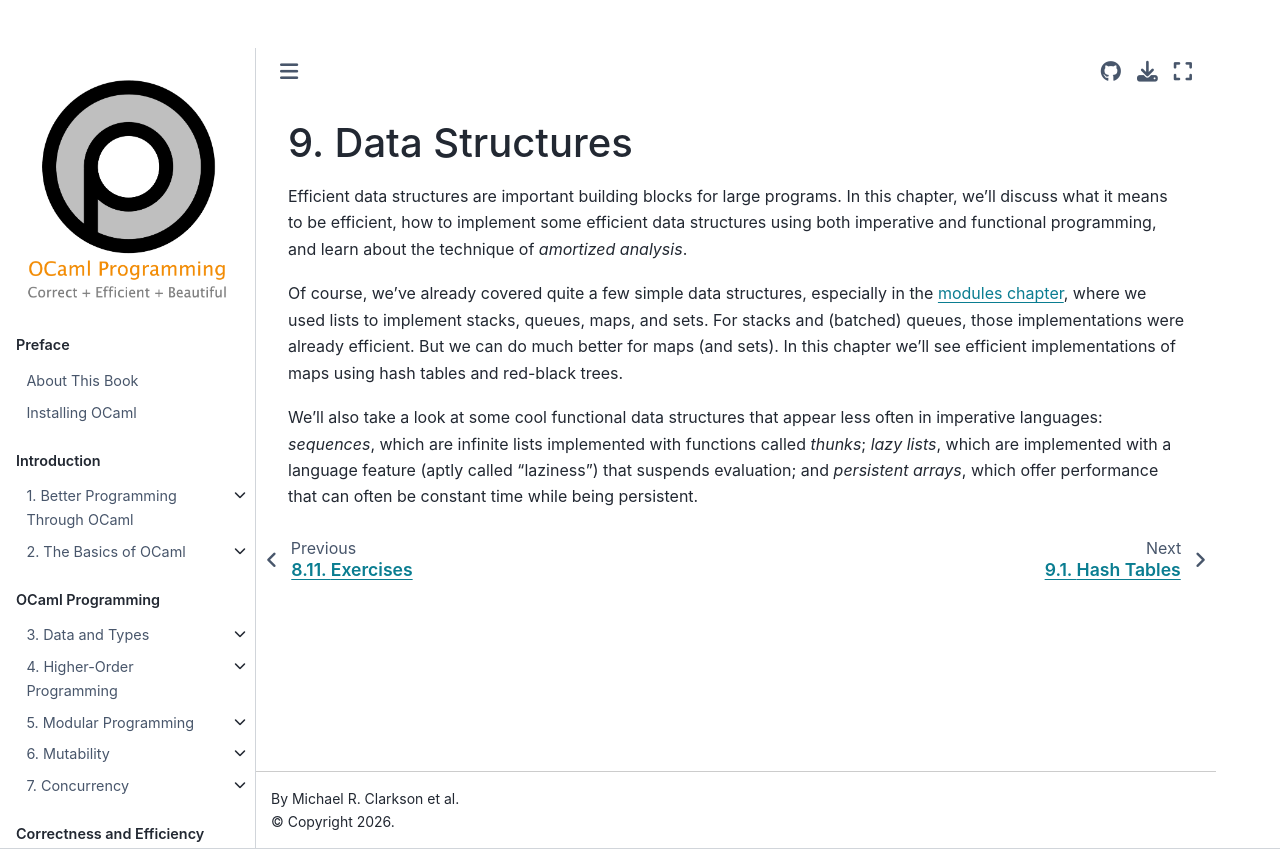

repository: cs3110/textbook · page: chapters/ds/intro.html · generator: jekyll

# Data Structures

Efficient data structures are important building blocks for large programs.
In this chapter, we'll discuss what it means to be efficient, how to
implement some efficient data structures using both imperative and
functional programming, and learn about the technique of *amortized analysis*.

Of course, we've already covered quite a few simple data structures, especially
in the [modules chapter][fds], where we used lists to implement stacks, queues,
maps, and sets. For stacks and (batched) queues, those implementations were
already efficient. But we can do much better for maps (and sets). In this
chapter we'll see efficient implementations of maps using hash tables and
red-black trees.

[fds]: ../modules/functional_data_structures

We'll also take a look at some cool functional data structures that appear less often in imperative languages: *sequences*, which are infinite lists implemented with functions called *thunks*; *lazy lists*, which are implemented with a language feature (aptly called "laziness") that suspends evaluation; and *persistent arrays*, which offer performance that can often be constant time while being persistent.
